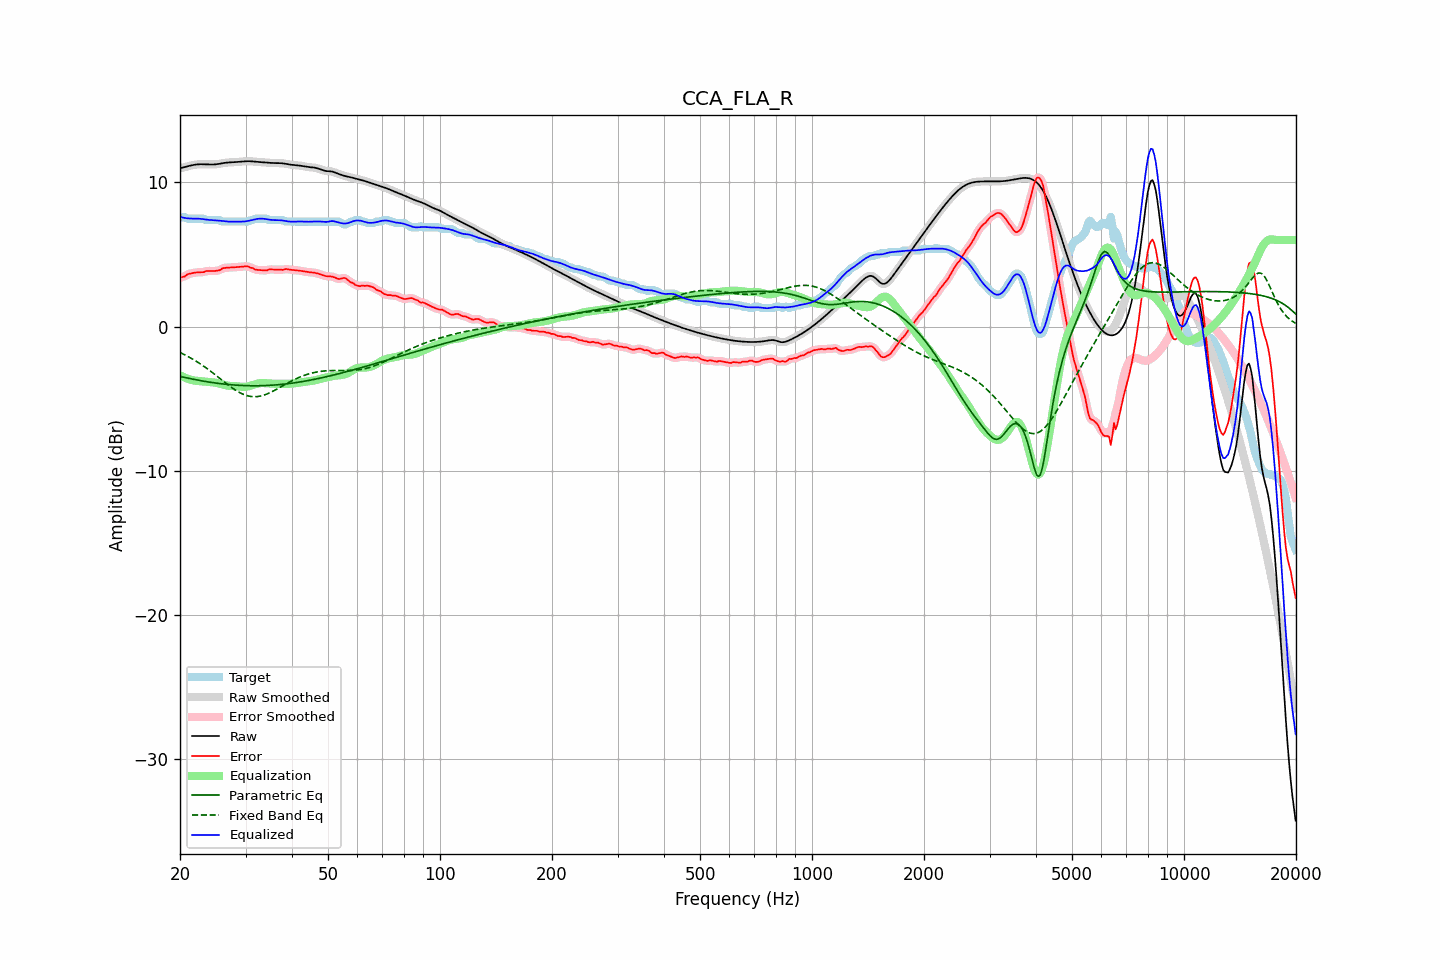

Values plotted in this chart, from the file beside it:
frequency, raw, error, smoothed, error_smoothed, equalization, parametric_eq, fixed_band_eq, equalized_raw, equalized_smoothed, target
20.00, 10.98, 3.39, 10.98, 3.39, -3.36, -3.45, -1.79, 7.61, 7.61, 7.58
20.20, 11.01, 3.42, 11.01, 3.42, -3.42, -3.48, -1.84, 7.58, 7.58, 7.58
20.40, 11.03, 3.45, 11.03, 3.46, -3.48, -3.50, -1.90, 7.55, 7.55, 7.58
20.61, 11.06, 3.48, 11.06, 3.51, -3.53, -3.52, -1.95, 7.53, 7.53, 7.58
20.81, 11.09, 3.58, 11.09, 3.57, -3.58, -3.55, -2.01, 7.52, 7.52, 7.51
21.02, 11.12, 3.64, 11.12, 3.63, -3.62, -3.57, -2.07, 7.50, 7.50, 7.48
21.23, 11.15, 3.67, 11.15, 3.67, -3.65, -3.59, -2.13, 7.50, 7.50, 7.48
21.44, 11.18, 3.69, 11.18, 3.70, -3.69, -3.62, -2.19, 7.49, 7.49, 7.48
21.66, 11.20, 3.72, 11.20, 3.72, -3.71, -3.64, -2.26, 7.49, 7.49, 7.48
21.87, 11.22, 3.74, 11.22, 3.74, -3.74, -3.66, -2.32, 7.49, 7.49, 7.48
22.09, 11.24, 3.75, 11.24, 3.75, -3.75, -3.68, -2.39, 7.49, 7.49, 7.48
22.31, 11.25, 3.76, 11.25, 3.76, -3.76, -3.70, -2.46, 7.49, 7.49, 7.48
22.54, 11.26, 3.77, 11.26, 3.77, -3.77, -3.72, -2.53, 7.48, 7.48, 7.48
22.76, 11.26, 3.78, 11.26, 3.77, -3.79, -3.74, -2.61, 7.47, 7.47, 7.48
22.99, 11.26, 3.78, 11.26, 3.78, -3.80, -3.76, -2.68, 7.46, 7.46, 7.48
23.22, 11.26, 3.78, 11.26, 3.80, -3.81, -3.78, -2.76, 7.44, 7.44, 7.48
23.45, 11.25, 3.85, 11.25, 3.83, -3.82, -3.80, -2.84, 7.43, 7.43, 7.40
23.69, 11.25, 3.86, 11.25, 3.85, -3.83, -3.82, -2.92, 7.41, 7.41, 7.38
23.92, 11.24, 3.86, 11.24, 3.86, -3.84, -3.84, -3.00, 7.40, 7.40, 7.38
24.16, 11.24, 3.85, 11.24, 3.86, -3.85, -3.86, -3.08, 7.39, 7.39, 7.38
24.40, 11.24, 3.85, 11.24, 3.85, -3.86, -3.87, -3.17, 7.38, 7.38, 7.38
24.65, 11.24, 3.86, 11.24, 3.86, -3.87, -3.89, -3.25, 7.38, 7.38, 7.38
24.89, 11.25, 3.87, 11.25, 3.87, -3.88, -3.90, -3.34, 7.37, 7.37, 7.38
25.14, 11.26, 3.88, 11.26, 3.87, -3.90, -3.92, -3.43, 7.36, 7.36, 7.38
25.39, 11.28, 3.90, 11.28, 3.90, -3.93, -3.93, -3.52, 7.35, 7.35, 7.38
25.65, 11.30, 3.93, 11.30, 3.95, -3.96, -3.95, -3.61, 7.34, 7.34, 7.37
25.91, 11.32, 4.01, 11.32, 4.00, -3.99, -3.96, -3.69, 7.33, 7.33, 7.31
26.16, 11.34, 4.06, 11.34, 4.05, -4.02, -3.97, -3.78, 7.32, 7.32, 7.28
26.43, 11.36, 4.07, 11.36, 4.08, -4.05, -3.99, -3.87, 7.31, 7.31, 7.28
26.69, 11.37, 4.09, 11.37, 4.09, -4.08, -4.00, -3.96, 7.29, 7.29, 7.28
26.96, 11.38, 4.09, 11.38, 4.09, -4.09, -4.01, -4.04, 7.28, 7.28, 7.28
27.23, 11.38, 4.10, 11.38, 4.10, -4.11, -4.02, -4.12, 7.28, 7.28, 7.28
27.50, 11.39, 4.11, 11.39, 4.11, -4.11, -4.03, -4.21, 7.28, 7.28, 7.28
27.77, 11.39, 4.11, 11.39, 4.11, -4.12, -4.04, -4.28, 7.28, 7.28, 7.28
28.05, 11.40, 4.12, 11.40, 4.12, -4.12, -4.05, -4.36, 7.28, 7.28, 7.28
28.33, 11.41, 4.13, 11.41, 4.13, -4.13, -4.05, -4.43, 7.28, 7.28, 7.28
28.62, 11.42, 4.14, 11.42, 4.14, -4.14, -4.06, -4.50, 7.28, 7.28, 7.28
28.90, 11.43, 4.15, 11.43, 4.15, -4.15, -4.07, -4.56, 7.28, 7.28, 7.28
29.19, 11.44, 4.16, 11.44, 4.16, -4.16, -4.07, -4.62, 7.28, 7.28, 7.28
29.48, 11.45, 4.17, 11.45, 4.17, -4.17, -4.08, -4.67, 7.28, 7.28, 7.28
29.78, 11.46, 4.17, 11.46, 4.18, -4.17, -4.08, -4.72, 7.29, 7.29, 7.28
30.08, 11.46, 4.18, 11.46, 4.18, -4.16, -4.09, -4.76, 7.30, 7.30, 7.28
30.38, 11.47, 4.18, 11.47, 4.17, -4.15, -4.09, -4.79, 7.32, 7.32, 7.28
30.68, 11.47, 4.14, 11.47, 4.14, -4.12, -4.09, -4.82, 7.35, 7.35, 7.33
30.99, 11.46, 4.08, 11.46, 4.10, -4.09, -4.10, -4.84, 7.37, 7.37, 7.38
31.30, 11.46, 4.07, 11.46, 4.05, -4.06, -4.10, -4.85, 7.40, 7.40, 7.38
31.61, 11.44, 4.01, 11.44, 4.00, -4.02, -4.10, -4.86, 7.42, 7.42, 7.44
31.93, 11.43, 3.95, 11.43, 3.97, -3.98, -4.10, -4.85, 7.45, 7.45, 7.48
32.24, 11.42, 3.94, 11.42, 3.93, -3.95, -4.10, -4.85, 7.47, 7.47, 7.48
32.57, 11.41, 3.93, 11.41, 3.92, -3.93, -4.10, -4.83, 7.48, 7.48, 7.48
32.89, 11.40, 3.92, 11.40, 3.92, -3.91, -4.09, -4.81, 7.49, 7.49, 7.48
33.22, 11.40, 3.91, 11.40, 3.91, -3.91, -4.09, -4.78, 7.49, 7.49, 7.48
33.55, 11.39, 3.91, 11.39, 3.90, -3.91, -4.09, -4.75, 7.48, 7.48, 7.48
33.89, 11.38, 3.90, 11.38, 3.90, -3.92, -4.08, -4.71, 7.47, 7.47, 7.48
34.23, 11.37, 3.90, 11.37, 3.92, -3.93, -4.08, -4.67, 7.45, 7.45, 7.48
34.57, 11.36, 3.95, 11.36, 3.94, -3.94, -4.07, -4.62, 7.43, 7.43, 7.41
34.92, 11.35, 3.97, 11.35, 3.96, -3.94, -4.07, -4.58, 7.41, 7.41, 7.38
35.27, 11.35, 3.96, 11.35, 3.97, -3.95, -4.06, -4.52, 7.40, 7.40, 7.38
35.62, 11.34, 3.96, 11.34, 3.96, -3.95, -4.05, -4.46, 7.39, 7.39, 7.38
35.97, 11.34, 3.96, 11.34, 3.96, -3.96, -4.04, -4.41, 7.38, 7.38, 7.38
... 635 more rows
